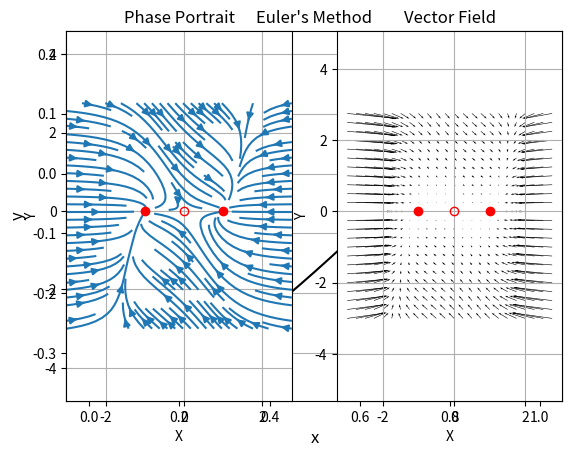
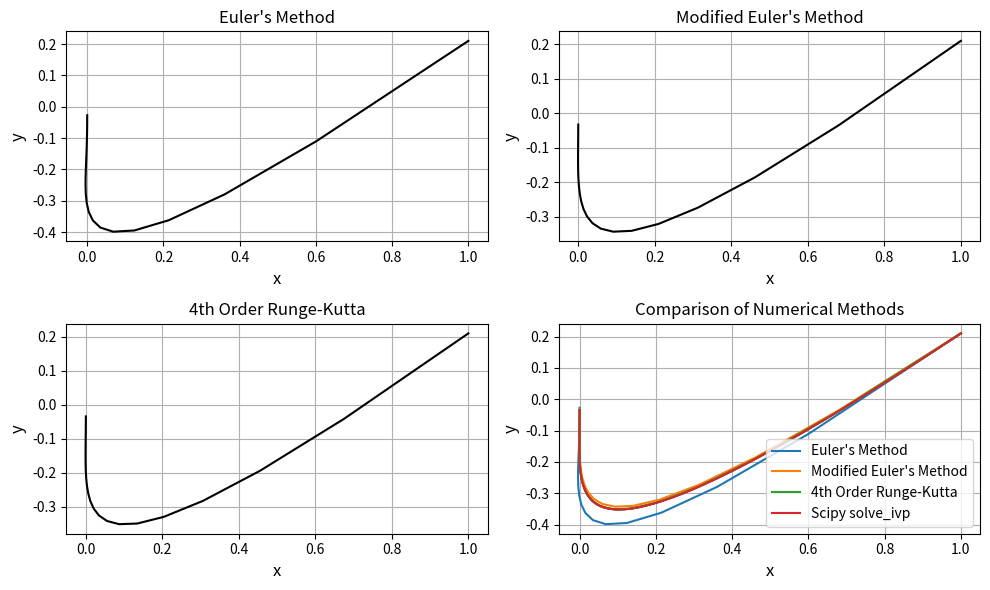

Reproduce these figures in Python, in order.
import numpy as np
import matplotlib.pyplot as plt

# For values of y>1, a small time step needs to be used (cubic nonlinearity)
dt = 0.0001  # Time step
T = 3.15  # Final time
tsteps = np.ceil(T/dt).astype(int)  # Number of steps

# Initial condition
x0 = 1
y0 = 0.21

time = 0
xn = x0
yn = y0

# Save the discrete time and solution values
tdata = [time]
xdata = [x0]
ydata = [y0]

# The Euler method
for n in range(1, tsteps + 1):
    fnx = yn**3 - 4*xn
    fny = yn**3 - yn - 3*xn

    xn = xn + dt*fnx
    yn = yn + dt*fny

    time = dt*n

    # Save data
    tdata.append(time)
    xdata.append(xn)
    ydata.append(yn)

plt.plot(xdata, ydata, 'k')
plt.xlabel('x', fontsize=12)
plt.ylabel('y', fontsize=12)
plt.title('Euler\'s Method')
plt.grid(True)
plt.show()


import numpy as np
import matplotlib.pyplot as plt
from scipy.integrate import solve_ivp

# Define the system of differential equations
def f(t, y):
    x, y = y
    return [y**3 - 4*x, y**3 - y - 3*x]

# For values of y > 1, a small time step needs to be used (cubic nonlinearity)
dt = 0.1  # Time step
T = 3.15  # Final time
tsteps = np.ceil(T/dt).astype(int)  # Number of steps

# Initial condition
x0 = 1
y0 = 0.21

# Euler's Method
time = 0
xn = x0
yn = y0

t_euler = [time]
x_euler = [x0]
y_euler = [y0]

for n in range(1, tsteps + 1):
    fnx = yn**3 - 4*xn
    fny = yn**3 - yn - 3*xn

    xn = xn + dt*fnx
    yn = yn + dt*fny

    time = dt*n

    # Save data
    t_euler.append(time)
    x_euler.append(xn)
    y_euler.append(yn)

# Modified Euler's Method
time = 0
xn = x0
yn = y0

t_modified_euler = [time]
x_modified_euler = [x0]
y_modified_euler = [y0]

for n in range(1, tsteps + 1):
    fnx = yn**3 - 4*xn
    fny = yn**3 - yn - 3*xn

    xn_star = xn + dt*fnx
    yn_star = yn + dt*fny

    xn = xn + dt*0.5*(fnx + (yn_star**3 - 4*xn_star))
    yn = yn + dt*0.5*(fny + (yn_star**3 - yn_star - 3*xn_star))

    time = dt*n

    # Save data
    t_modified_euler.append(time)
    x_modified_euler.append(xn)
    y_modified_euler.append(yn)

# 4th Order Runge-Kutta
t_runge_kutta = np.linspace(0, T, tsteps + 1)
sol_runge_kutta = solve_ivp(f, [0, T], [x0, y0], t_eval=t_runge_kutta)

# Scipy's solve_ivp
sol_scipy = solve_ivp(f, [0, T], [x0, y0], dense_output=True)
t_scipy = np.linspace(0, T, 1000)
sol_interp = sol_scipy.sol(t_scipy)

# Plot the solutions
plt.figure(figsize=(10, 6))

# Euler's Method
plt.subplot(2, 2, 1)
plt.plot(x_euler, y_euler, 'k')
plt.xlabel('x', fontsize=12)
plt.ylabel('y', fontsize=12)
plt.title('Euler\'s Method')
plt.grid(True)

# Modified Euler's Method
plt.subplot(2, 2, 2)
plt.plot(x_modified_euler, y_modified_euler, 'k')
plt.xlabel('x', fontsize=12)
plt.ylabel('y', fontsize=12)
plt.title('Modified Euler\'s Method')
plt.grid(True)

# 4th Order Runge-Kutta
plt.subplot(2, 2, 3)
plt.plot(sol_runge_kutta.y[0], sol_runge_kutta.y[1], 'k')
plt.xlabel('x', fontsize=12)
plt.ylabel('y', fontsize=12)
plt.title('4th Order Runge-Kutta')
plt.grid(True)

# Scipy's solve_ivp
plt.subplot(2, 2, 4)
plt.plot(sol_interp[0], sol_interp[1], 'k')
plt.xlabel('x', fontsize=12)
plt.ylabel('y', fontsize=12)
plt.title('Scipy solve_ivp')
plt.grid(True)

plt.tight_layout()
plt.show()

# Plot the solutions
plt.plot(x_euler, y_euler, label="Euler's Method")
plt.plot(x_modified_euler, y_modified_euler, label="Modified Euler's Method")
plt.plot(sol_runge_kutta.y[0], sol_runge_kutta.y[1], label="4th Order Runge-Kutta")
plt.plot(sol_interp[0], sol_interp[1], label="Scipy solve_ivp")
plt.xlabel('x', fontsize=12)
plt.ylabel('y', fontsize=12)
plt.title('Comparison of Numerical Methods')
plt.legend()
plt.grid(True)
plt.tight_layout()
plt.show()


import numpy as np
import matplotlib.pyplot as plt

# Define the range of x and y values
x = np.arange(-3, 3, 0.25)
y = np.arange(-3, 3, 0.25)
X, Y = np.meshgrid(x, y)

# Define the vector field
Xdot = Y + X - X**3
Ydot = -Y

# Plot the phase portrait
plt.figure(1)
plt.subplot(1, 2, 1)
plt.streamplot(X, Y, Xdot, Ydot)
plt.axis('equal')
plt.grid(True)
plt.plot(-1, 0, 'or', markersize=6)
plt.plot(1, 0, 'or', markersize=6)
plt.plot(0, 0, 'or', markersize=6, fillstyle='none')
plt.xlabel('X')
plt.ylabel('Y')
plt.title('Phase Portrait')

# Plot the vector field
plt.subplot(1, 2, 2)
plt.quiver(X, Y, Xdot, Ydot, scale=120, linewidth=0.5)
plt.axis('equal')
plt.grid(True)
plt.plot(-1, 0, 'or', markersize=6)
plt.plot(1, 0, 'or', markersize=6)
plt.plot(0, 0, 'or', markersize=6, fillstyle='none')
plt.xlabel('X')
plt.ylabel('Y')
plt.title('Vector Field')

plt.show()
